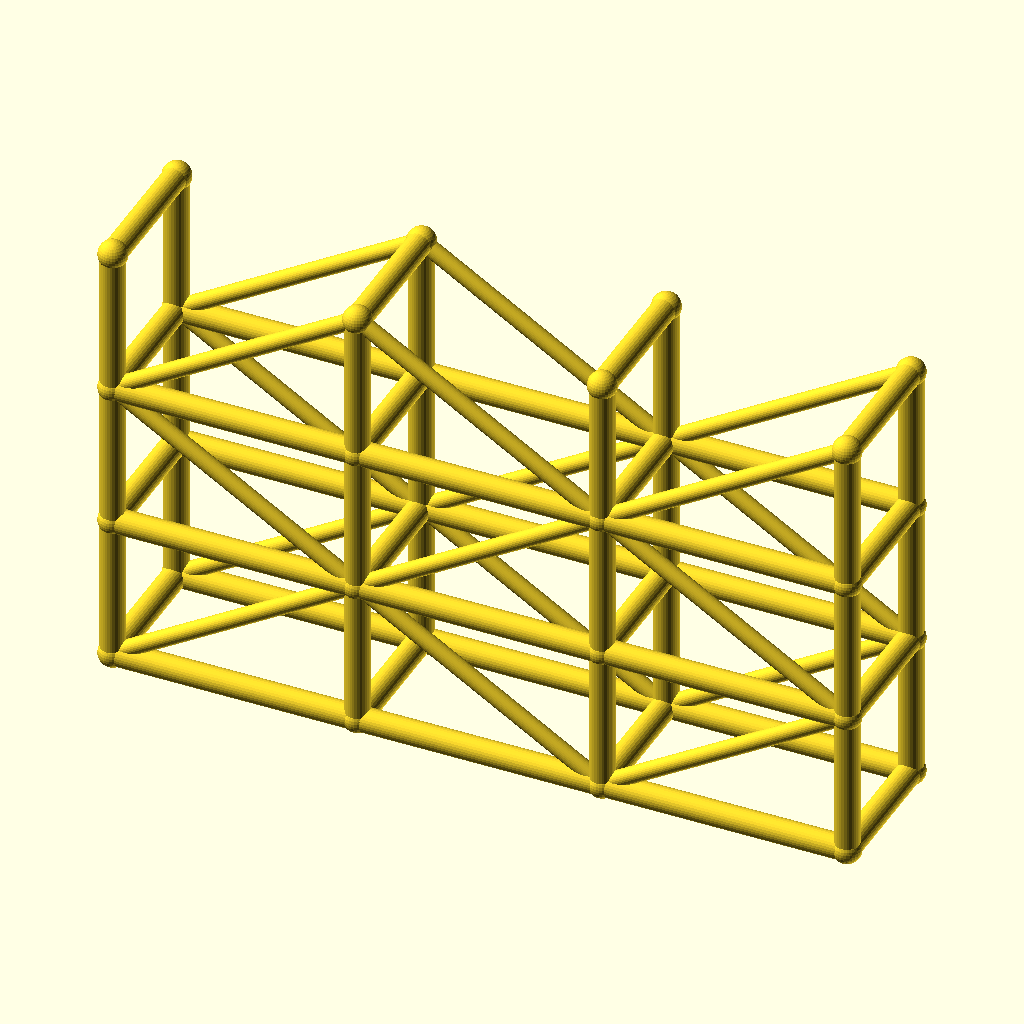
Cell 1 — every parameter at its default value.
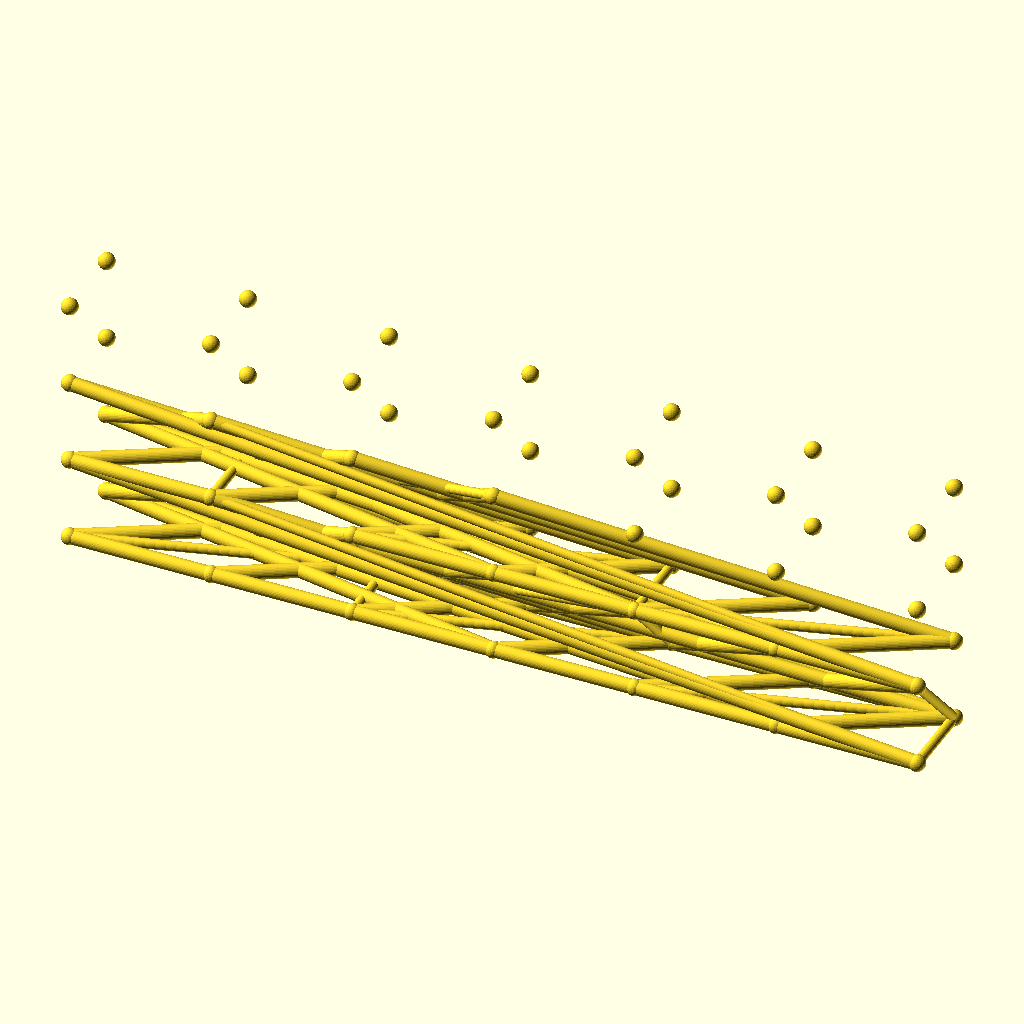
Cell 2: the same model with spans = 6.
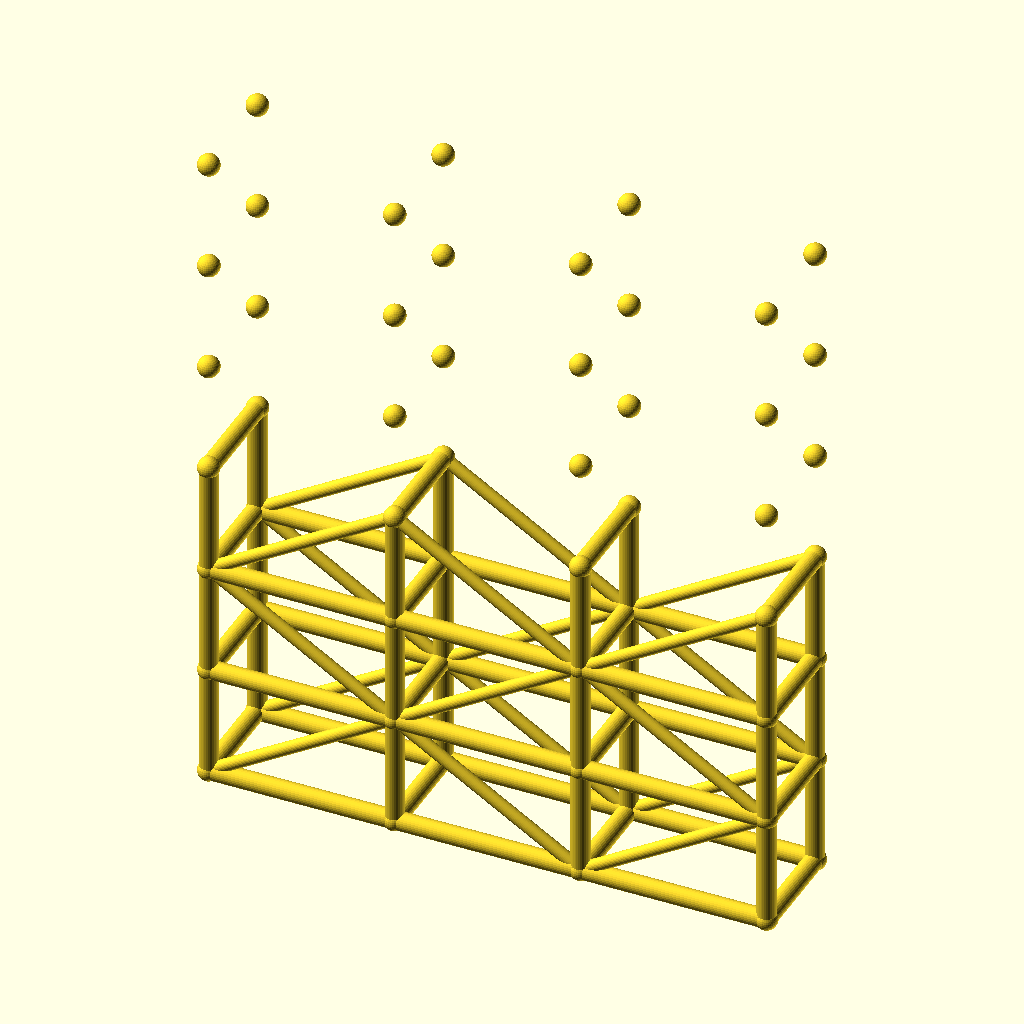
Cell 3: levels = 6 (everything else at default).
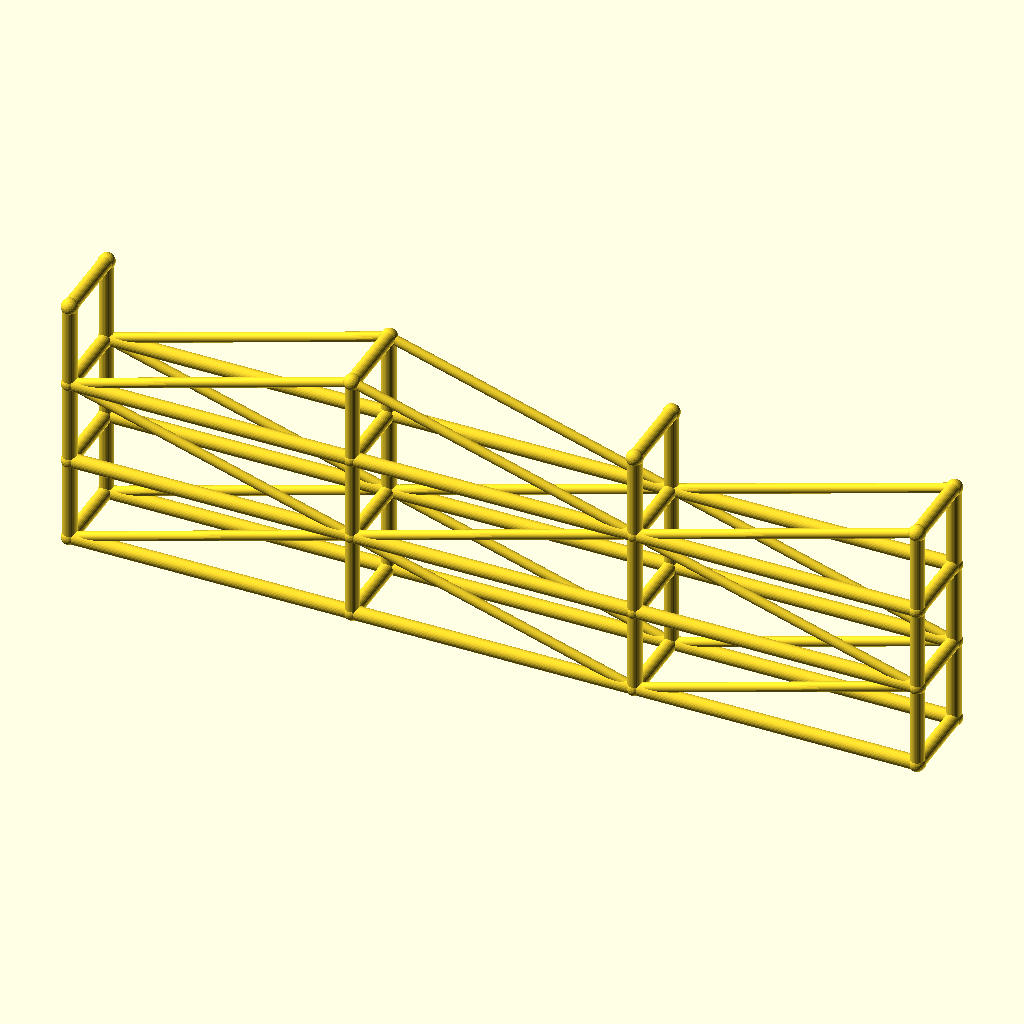
Cell 4: the same model with bay_l = 100.
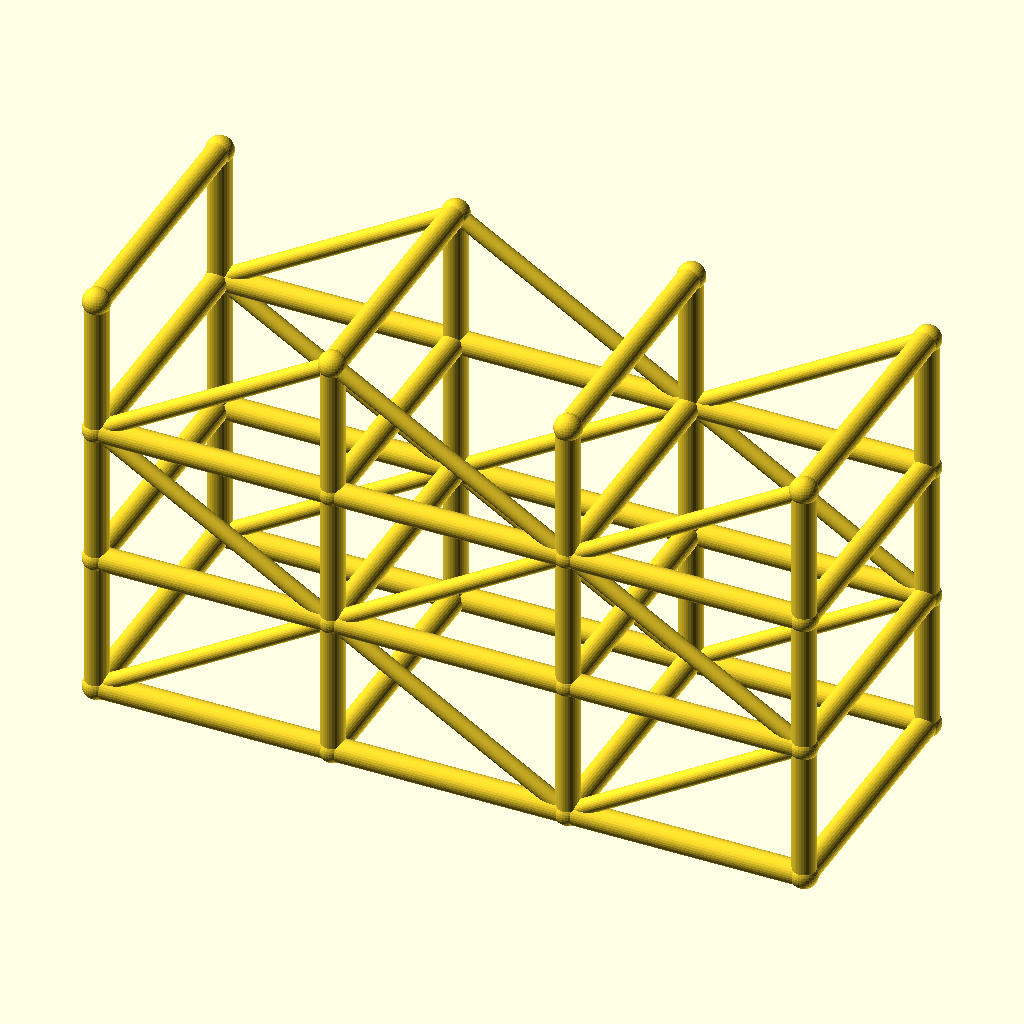
Cell 5: tower_w = 56 (everything else at default).
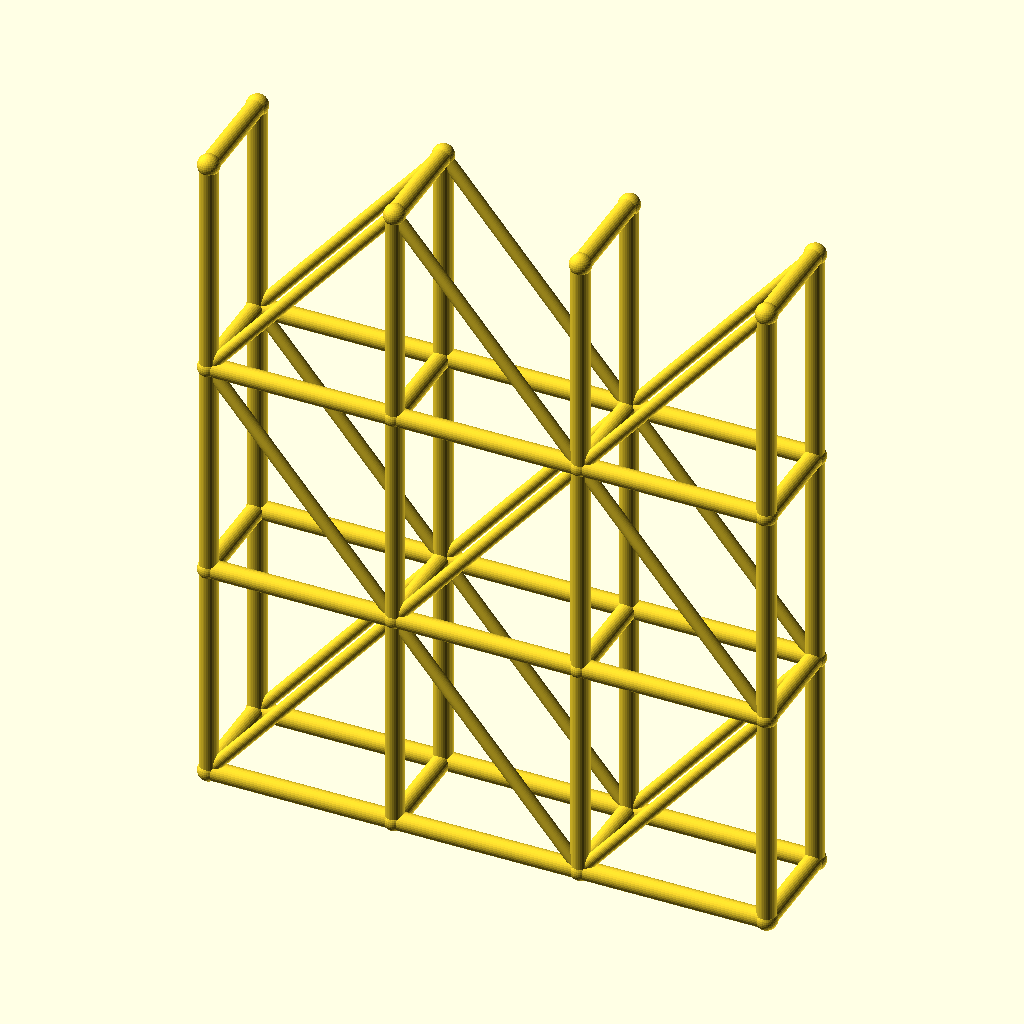
Cell 6: lift_h = 60 (everything else at default).
The same orthographic view direction (rotation 55°, 0°, 25°; colour scheme Cornfield) for every cell, with the view re-fitted per cell, so scale and position can differ between cells.
The OpenSCAD source (optional_data/data/wire3/scaffold/scene_0043.scad):
$fn = 32;

// ----------------------------------------------------------------------
// Scaffold tower: 3 spans x 3 lifts
// ----------------------------------------------------------------------

// --- parameters (mm) ---
spans = 3;                // spans along X
levels = 3;               // lift levels
bay_l = 50;               // span length, X
tower_w = 28;             // tower width, Y
lift_h = 30;              // lift height, Z
post_r = 2.5;             // post and ledger radius
brace_r = 1.7;            // diagonal brace radius
joint_r = 2.9;            // joint ball radius

bbox_x = spans * bay_l + 2 * joint_r;  // overall X, joints included
bbox_y = tower_w + 2 * joint_r;  // overall Y, joints included
bbox_z = levels * lift_h + 2 * joint_r;  // overall Z, joints included
post_d = 2 * post_r;  // post stock diameter
brace_d = 2 * brace_r;  // brace stock diameter
tower_l = spans * bay_l;  // tower footprint length
tower_h = levels * lift_h;  // tower height
nodes = [for (lvl = [0 : levels], side = [0, 1], st = [0 : spans]) [st * bay_l, side * tower_w, lvl * lift_h]];

module member(a, b, r) {
  /* round stock from joint a to joint b, ends buried in the joint balls */
  d = b - a;
  length = norm(d);
  translate(a) rotate([0, acos(d[2] / length), atan2(d[1], d[0])])
    cylinder(h = length, r = r);
}

module joint(p, r) {
  /* ball at the joint centre, fatter than every member meeting there */
  translate(p) sphere(r = r);
}

/* members - each call is one graph edge */
member(nodes[0], nodes[8], post_r);
member(nodes[1], nodes[9], post_r);
member(nodes[2], nodes[10], post_r);
member(nodes[3], nodes[11], post_r);
member(nodes[0], nodes[1], post_r);
member(nodes[1], nodes[2], post_r);
member(nodes[2], nodes[3], post_r);
member(nodes[4], nodes[12], post_r);
member(nodes[5], nodes[13], post_r);
member(nodes[6], nodes[14], post_r);
member(nodes[7], nodes[15], post_r);
member(nodes[4], nodes[5], post_r);
member(nodes[5], nodes[6], post_r);
member(nodes[6], nodes[7], post_r);
member(nodes[8], nodes[16], post_r);
member(nodes[9], nodes[17], post_r);
member(nodes[10], nodes[18], post_r);
member(nodes[11], nodes[19], post_r);
member(nodes[8], nodes[9], post_r);
member(nodes[9], nodes[10], post_r);
member(nodes[10], nodes[11], post_r);
member(nodes[12], nodes[20], post_r);
member(nodes[13], nodes[21], post_r);
member(nodes[14], nodes[22], post_r);
member(nodes[15], nodes[23], post_r);
member(nodes[12], nodes[13], post_r);
member(nodes[13], nodes[14], post_r);
member(nodes[14], nodes[15], post_r);
member(nodes[16], nodes[24], post_r);
member(nodes[17], nodes[25], post_r);
member(nodes[18], nodes[26], post_r);
member(nodes[19], nodes[27], post_r);
member(nodes[16], nodes[17], post_r);
member(nodes[17], nodes[18], post_r);
member(nodes[18], nodes[19], post_r);
member(nodes[20], nodes[28], post_r);
member(nodes[21], nodes[29], post_r);
member(nodes[22], nodes[30], post_r);
member(nodes[23], nodes[31], post_r);
member(nodes[20], nodes[21], post_r);
member(nodes[21], nodes[22], post_r);
member(nodes[22], nodes[23], post_r);
member(nodes[0], nodes[4], post_r);
member(nodes[1], nodes[5], post_r);
member(nodes[2], nodes[6], post_r);
member(nodes[3], nodes[7], post_r);
member(nodes[8], nodes[12], post_r);
member(nodes[9], nodes[13], post_r);
member(nodes[10], nodes[14], post_r);
member(nodes[11], nodes[15], post_r);
member(nodes[16], nodes[20], post_r);
member(nodes[17], nodes[21], post_r);
member(nodes[18], nodes[22], post_r);
member(nodes[19], nodes[23], post_r);
member(nodes[24], nodes[28], post_r);
member(nodes[25], nodes[29], post_r);
member(nodes[26], nodes[30], post_r);
member(nodes[27], nodes[31], post_r);
member(nodes[0], nodes[9], brace_r);
member(nodes[9], nodes[2], brace_r);
member(nodes[2], nodes[11], brace_r);
member(nodes[4], nodes[13], brace_r);
member(nodes[13], nodes[6], brace_r);
member(nodes[6], nodes[15], brace_r);
member(nodes[16], nodes[9], brace_r);
member(nodes[9], nodes[18], brace_r);
member(nodes[18], nodes[11], brace_r);
member(nodes[20], nodes[13], brace_r);
member(nodes[13], nodes[22], brace_r);
member(nodes[22], nodes[15], brace_r);
member(nodes[16], nodes[25], brace_r);
member(nodes[25], nodes[18], brace_r);
member(nodes[18], nodes[27], brace_r);
member(nodes[20], nodes[29], brace_r);
member(nodes[29], nodes[22], brace_r);
member(nodes[22], nodes[31], brace_r);

/* joint balls */
for (p = nodes) joint(p, joint_r);
Customizer parameters (derived from the source; name, type, default, range or options):
spans: number, default 3
levels: number, default 3
bay_l: number, default 50
tower_w: number, default 28
lift_h: number, default 30
post_r: number, default 2.5
brace_r: number, default 1.7
joint_r: number, default 2.9
